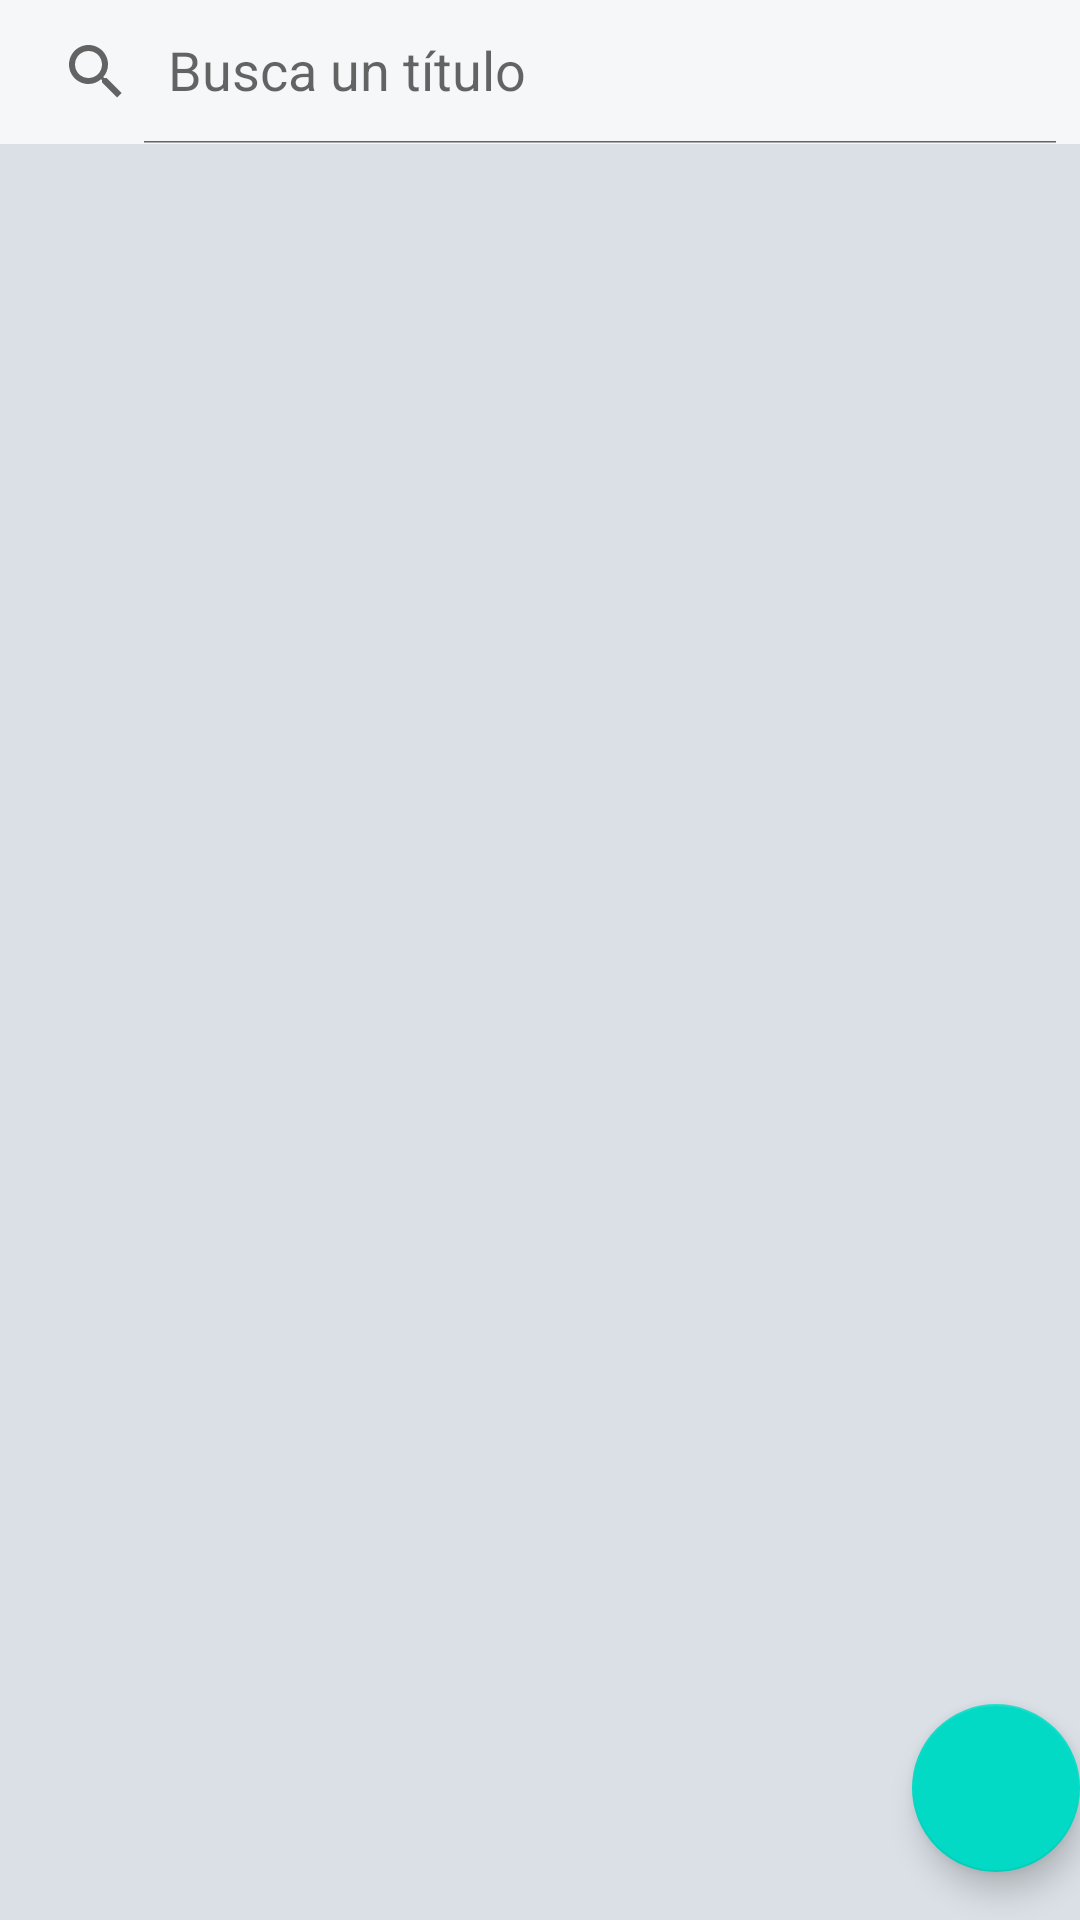

Produce the Android XML layout that renders to this screen, including the resource entries it uses.
<!-- AndroidManifest.xml: application theme Theme.NavigationDrawerApp -->
<!-- res/layout/fragment_home.xml -->
<?xml version="1.0" encoding="utf-8"?>
<androidx.constraintlayout.widget.ConstraintLayout xmlns:android="http://schemas.android.com/apk/res/android"
    xmlns:app="http://schemas.android.com/apk/res-auto"
    xmlns:tools="http://schemas.android.com/tools"
    android:layout_width="match_parent"
    android:layout_height="match_parent"
    tools:context=".ui.home.HomeFragment"
    android:background="@color/home_background">

    <androidx.appcompat.widget.SearchView
        android:id="@+id/sv_search_title"
        android:layout_width="0dp"
        android:layout_height="wrap_content"
        app:layout_constraintTop_toTopOf="parent"
        app:layout_constraintStart_toStartOf="parent"
        app:layout_constraintEnd_toEndOf="parent"
        app:queryHint="@string/sv_text"
        android:background="@color/home_search_view_background"
        app:iconifiedByDefault="false"/>

    <androidx.recyclerview.widget.RecyclerView
        android:id="@+id/rec_view_posts"
        android:layout_width="0dp"
        android:layout_height="0dp"
        app:layout_constraintStart_toStartOf="parent"
        app:layout_constraintEnd_toEndOf="parent"
        app:layout_constraintTop_toBottomOf="@+id/sv_search_title"
        app:layout_constraintBottom_toBottomOf="parent"
        tools:listitem="@layout/item_post"/>

        


    <com.google.android.material.floatingactionbutton.FloatingActionButton
        android:id="@+id/fab"
        android:layout_width="wrap_content"
        android:layout_height="wrap_content"
        app:layout_constraintBottom_toBottomOf="parent"
        app:layout_constraintEnd_toEndOf="parent"
        android:layout_marginEnd="@dimen/fab_margin"
        android:layout_marginBottom="16dp"
        app:srcCompat="@drawable/ic_add"
        app:tint="@color/white"/>

</androidx.constraintlayout.widget.ConstraintLayout>
<!-- res/layout/item_post.xml (included above) -->
<?xml version="1.0" encoding="utf-8"?>
<androidx.cardview.widget.CardView
    xmlns:android="http://schemas.android.com/apk/res/android"
    xmlns:tools="http://schemas.android.com/tools"
    android:layout_height="wrap_content"
    android:layout_width="match_parent"
    android:layout_marginVertical="2dp"
    android:id="@+id/card_container"
    >
    <androidx.appcompat.widget.LinearLayoutCompat
        android:layout_width="match_parent"
        android:layout_height="wrap_content"
        android:orientation="vertical"
        android:paddingHorizontal="16dp"
        android:paddingVertical="8dp"
        android:background="@color/white">

        <LinearLayout
            android:layout_width="match_parent"
            android:layout_height="wrap_content"
            android:orientation="horizontal">

            <TextView
                android:id="@+id/tv_post_category"
                android:layout_width="wrap_content"
                android:layout_height="wrap_content"
                android:textColor="@color/black"
                android:textSize="14sp"
                tools:text="c/tecnologia" />

            <TextView
                android:id="@+id/tv_post_author"
                android:layout_width="wrap_content"
                android:layout_height="wrap_content"
                android:layout_marginStart="10dp"
                android:textColor="@color/post_date"
                android:textSize="12sp"
                tools:text="Publicado por Usuario el 9/6/2023" />

        </LinearLayout>

        <LinearLayout
            android:layout_width="match_parent"
            android:layout_height="wrap_content"
            android:layout_marginTop="16dp"
            android:orientation="vertical">

            <TextView
                android:id="@+id/tv_post_title"
                android:layout_width="match_parent"
                android:layout_height="wrap_content"
                android:textColor="@color/black"
                android:textSize="24sp"
                android:textStyle="bold"
                tools:text="Título de la publicación" />

            <TextView
                android:id="@+id/tv_post_body"
                android:layout_width="match_parent"
                android:layout_height="wrap_content"
                android:layout_marginTop="12dp"
                android:maxLines="4"
                android:textColor="@color/black"
                android:textSize="16sp"
                tools:text="Cuerpo de la publicación(opcional)" />

        </LinearLayout>

        <LinearLayout
            android:layout_width="match_parent"
            android:layout_height="wrap_content"
            android:layout_marginTop="20dp"
            android:orientation="horizontal">

            <LinearLayout
                android:layout_width="wrap_content"
                android:layout_height="wrap_content"
                android:orientation="horizontal"
                android:layout_weight="1">

                <ImageButton
                    android:id="@+id/ib_like"
                    android:layout_width="wrap_content"
                    android:layout_height="wrap_content"
                    android:background="#00000000"
                    android:src="@drawable/ic_like_off" />

                <TextView
                    android:id="@+id/tv_post_likes"
                    android:layout_width="wrap_content"
                    android:layout_height="wrap_content"
                    android:layout_marginStart="6dp"
                    android:textColor="@color/black"
                    android:textSize="18sp"
                    tools:text="20 likes" />

            </LinearLayout>

            <LinearLayout
                android:layout_width="wrap_content"
                android:layout_height="wrap_content"
                android:orientation="horizontal"
                android:layout_weight="1">

                <ImageButton
                    android:layout_width="wrap_content"
                    android:layout_height="wrap_content"
                    android:background="#00000000"
                    android:src="@drawable/ic_comments" />

                <TextView
                    android:id="@+id/tv_post_comments"
                    android:layout_width="wrap_content"
                    android:layout_height="wrap_content"
                    android:layout_marginStart="6dp"
                    android:textColor="@color/black"
                    android:textSize="18sp"
                    tools:text="3 comments" />

            </LinearLayout>

        </LinearLayout>

    </androidx.appcompat.widget.LinearLayoutCompat>
</androidx.cardview.widget.CardView>
<!-- resources referenced by this layout -->
<resources>
  <color name="black">#FF000000</color>
  <color name="home_background">#DAE0E6</color>
  <color name="home_search_view_background">#F6F7F8</color>
  <color name="post_date">#B1B1B1</color>
  <color name="white">#FFFFFFFF</color>
  <!-- drawable ic_comments (drawable) -->
  <vector android:height="28dp" android:tint="#000000"
      android:viewportHeight="24" android:viewportWidth="24"
      android:width="28dp" xmlns:android="http://schemas.android.com/apk/res/android">
      <path android:fillColor="@android:color/white" android:pathData="M21.99,4c0,-1.1 -0.89,-2 -1.99,-2H4c-1.1,0 -2,0.9 -2,2v12c0,1.1 0.9,2 2,2h14l4,4 -0.01,-18z"/>
  </vector>
  <string name="sv_text">Busca un título</string>
  <style name="Theme.NavigationDrawerApp" parent="Theme.MaterialComponents.DayNight.NoActionBar">
          
          <item name="colorPrimary">@color/purple_500</item>
          <item name="colorPrimaryVariant">@color/purple_700</item>
          <item name="colorOnPrimary">@color/white</item>
          
          <item name="colorSecondary">@color/teal_200</item>
          <item name="colorSecondaryVariant">@color/teal_700</item>
          <item name="colorOnSecondary">@color/black</item>
          
          <item name="android:statusBarColor">?attr/colorPrimaryVariant</item>
          
      </style>
  <color name="purple_500">#FF6200EE</color>
  <color name="purple_700">#FF3700B3</color>
  <color name="teal_200">#FF03DAC5</color>
  <color name="teal_700">#FF018786</color>
</resources>
